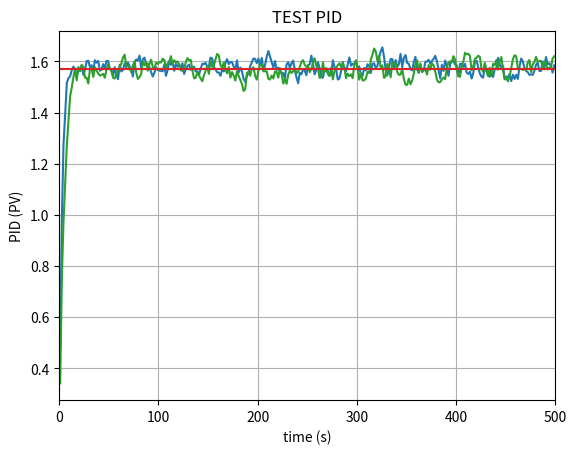

Generate this figure with matplotlib:
import time
import matplotlib.pyplot as plt
import numpy as np
# from scipy.interpolate import spline
from scipy.interpolate import BSpline, make_interp_spline  # Switched to BSpline

import time


class PID:
    """PID Controller
    """

    def __init__(self, P=0.2, I=0.0, D=0.0, current_time=None):

        self.Kp = P
        self.Ki = I
        self.Kd = D

        self.sample_interval = 0
        self.current_time = current_time if current_time is not None else time.time()
        self.last_time = self.current_time

        self.PTerm_list = []
        self.ITerm_list = []
        self.DTerm_list = []

        """Clears PID computations and coefficients"""
        self.targetPoint = 0

        self.PTerm = 0
        self.ITerm = 0
        self.DTerm = 0
        self.last_error = 0

        # Windup Guard
        # 积分误差上限
        self.windup_guard = 20

        self.output = 0

    def update(self, feedback_value, current_time=None):
        """Calculates PID value for given reference feedback

        .. math::
            u(t) = K_p e(t) + K_i \int_{0}^{t} e(t)dt + K_d {de}/{dt}

        .. figure:: images/pid_1.png
           :align:   center

           Test PID with Kp=1.2, Ki=1, Kd=0.001 (test_pid.py)

        """
        error = self.targetPoint - feedback_value

        self.current_time = current_time if current_time is not None else time.time()
        delta_time = self.current_time - self.last_time
        delta_error = error - self.last_error

        if delta_time >= self.sample_interval:
            self.PTerm = self.Kp * error
            self.ITerm += error * delta_time

            if self.ITerm < -self.windup_guard:
                self.ITerm = -self.windup_guard
            elif self.ITerm > self.windup_guard:
                self.ITerm = self.windup_guard

            self.DTerm = 0
            if delta_time > 0:
                self.DTerm = delta_error / delta_time

            # Remember last time and last error for next calculation
            self.last_time = self.current_time
            self.last_error = error

            self.output = self.PTerm + self.Ki * self.ITerm + self.Kd * self.DTerm
        self.PTerm_list.append(self.PTerm)
        self.ITerm_list.append(self.Ki * self.ITerm)
        self.DTerm_list.append(self.Kd * self.DTerm)
        return self.output

    def get_values(self):
        return self.PTerm_list, self.ITerm_list, self.DTerm_list

    def set_target(self, target_value):
        self.targetPoint = target_value

    def set_kp(self, proportional_gain):
        """Determines how aggressively the PID reacts to the current error with setting Proportional Gain"""
        self.Kp = proportional_gain

    def set_ki(self, integral_gain):
        """Determines how aggressively the PID reacts to the current error with setting Integral Gain"""
        self.Ki = integral_gain

    def set_kd(self, derivative_gain):
        """Determines how aggressively the PID reacts to the current error with setting Derivative Gain"""
        self.Kd = derivative_gain

    def set_windup(self, windup):
        """Integral windup, also known as integrator windup or reset windup,
        refers to the situation in a PID feedback controller where
        a large change in setpoint occurs (say a positive change)
        and the integral terms accumulates a significant error
        during the rise (windup), thus overshooting and continuing
        to increase as this accumulated error is unwound
        (offset by errors in the other direction).
        The specific problem is the excess overshooting.
        """
        self.windup_guard = windup

    def set_sample_interval(self, sample_interval):
        """PID that should be updated at a regular interval.
        Based on a pre-determined sampe time, the PID decides if it should compute or return immediately.
        """
        self.sample_interval = sample_interval



np.random.seed(114514)


# 模拟电机，可以设置角速度
class Motor:
    def __init__(self, angle=0, angular_velocity=0):
        # 角速度控制在[-pi,pi]
        # 角度范围[-pi,pi]
        self.angle = angle
        self.angular_velocity = angular_velocity

    def update(self, step=1):
        if self.angular_velocity >= np.pi:
            self.angular_velocity = np.pi
        elif self.angular_velocity <= -np.pi:
            self.angular_velocity = -np.pi
        # 添加了点随机扰动
        self.angle += self.angular_velocity * step + np.random.uniform(-np.pi / 100, np.pi / 100)
        if self.angle >= 0:
            self.angle = self.angle % np.pi
        else:
            self.angle = -(np.abs(self.angle) % np.pi)


def test_pid(P=0.2, I=0.0, D=0.0, L=100):
    pid_controller = PID(P, I, D, current_time=0)
    # 设置目标值
    pid_controller.set_target(np.pi / 2)
    # 设置采样间隔
    pid_controller.set_sample_interval(1)
    motor = Motor()
    END = L
    # 电机当前角度
    feedback = motor.angle

    feedback_list = []
    time_list = []
    target_point_list = []
    output_list = []

    for i in range(1, END):
        # pid_controller.set_target(np.pi * np.sin(i / 10))
        # 获取PID控制器输出的角速度
        output = pid_controller.update(feedback, current_time=i)
        # 将角速度作用于电机
        motor.angular_velocity = output
        # 按照当前设置的角速度更新电机角度
        motor.update()
        # 获取更新后电机的新角度
        feedback = motor.angle
        # time.sleep(0.02)
        feedback_list.append(feedback)
        output_list.append(output)
        target_point_list.append(pid_controller.targetPoint)
        time_list.append(i)

    # 存储一些中间变量方便查看
    PTerm_list, ITerm_list, DTerm_list = pid_controller.get_values()
    time_sm = np.array(time_list)
    # 插值到300个点，方便绘图展示
    time_smooth = np.linspace(np.min(time_sm), np.max(time_sm), 300)

    # 根据time_smooth 给中间变量也进行插值
    feedback_smooth = make_interp_spline(time_list, feedback_list)(time_smooth)
    PTerm_smooth = make_interp_spline(time_list, PTerm_list)(time_smooth)
    ITerm_smooth = make_interp_spline(time_list, ITerm_list)(time_smooth)
    DTerm_smooth = make_interp_spline(time_list, DTerm_list)(time_smooth)
    output_smooth = make_interp_spline(time_list, output_list)(time_smooth)

    # 选择角度变量进行绘图
    plt.plot(time_smooth, feedback_smooth)
    plt.plot(time_list, target_point_list)
    plt.xlim((0, L))
    plt.xlabel('time (s)')
    plt.ylabel('PID (PV)')
    plt.title('TEST PID')

    plt.grid(True)
    plt.show()


if __name__ == "__main__":
    test_pid(0.3, 0.001, 0.001, L=500)
    test_pid(L=500)

